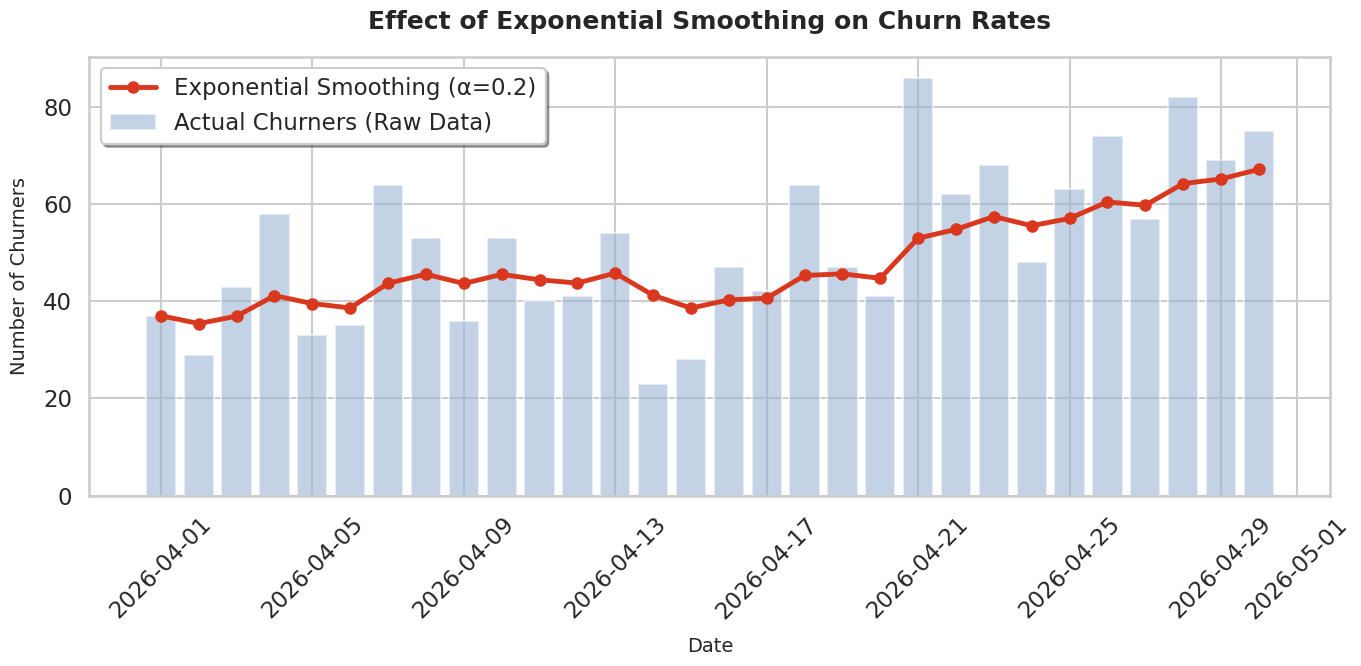

Write Python code to recreate this figure.
import pandas as pd
import numpy as np
import matplotlib.pyplot as plt
import seaborn as sns

# 1. Setup & Generate Mock Data (Simulating the 'source_table')
np.random.seed(42)
dates = pd.date_range(start='2026-04-01', periods=30, freq='D')

# Simulated churn numbers with a slight trend and noise
base_trend = np.linspace(30, 80, 30)
noise = np.random.normal(0, 15, 30)
churners_raw = np.maximum(0, base_trend + noise).astype(int)

df = pd.DataFrame({'Date': dates, 'Churners': churners_raw})

# 2. Apply Exponential Smoothing (Equivalent to the PL/SQL logic)
# alpha = 0.2 as defined in the original PL/SQL script
alpha_val = 0.2
df['Smoothed_Alpha_0.2'] = df['Churners'].ewm(alpha=alpha_val, adjust=False).mean()

# 3. Concise and appealing visualization
sns.set_theme(style="whitegrid", context="talk")
plt.figure(figsize=(14, 7))

# Raw data as a subtle bar chart in the background
plt.bar(df['Date'], df['Churners'], 
        color='#9CB4D4', alpha=0.6, label='Actual Churners (Raw Data)')

# Smoothed values as a prominent line in the foreground
plt.plot(df['Date'], df['Smoothed_Alpha_0.2'], 
         color='#D9381E', linewidth=3.5, marker='o', markersize=8,
         label=f'Exponential Smoothing (α={alpha_val})')

# Chart formatting
plt.title('Effect of Exponential Smoothing on Churn Rates', fontsize=18, fontweight='bold', pad=20)
plt.xlabel('Date', fontsize=14, labelpad=10)
plt.ylabel('Number of Churners', fontsize=14, labelpad=10)
plt.xticks(rotation=45)

# Optimize legend and layout
plt.legend(loc='upper left', frameon=True, shadow=True)
plt.tight_layout()

# Display plot
plt.show()
